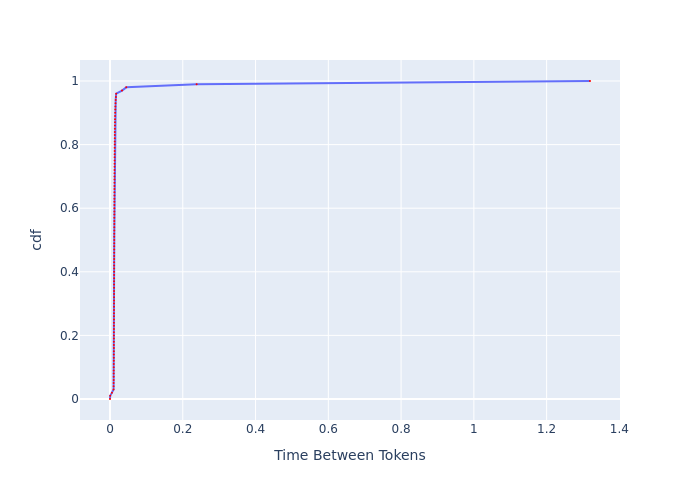

The table this chart was drawn from, first rows:
, cdf, Time Between Tokens
0, 0.0, 0.0
1, 0.01, 0.0005716
2, 0.02, 0.005316
3, 0.03, 0.009804
4, 0.04, 0.009922
5, 0.05, 0.01
6, 0.06, 0.01008
7, 0.07, 0.01014
8, 0.08, 0.01018
9, 0.09, 0.01022
10, 0.1, 0.01027
11, 0.11, 0.01031
12, 0.12, 0.01045
13, 0.13, 0.01051
14, 0.14, 0.01056
15, 0.15, 0.0106
16, 0.16, 0.01064
17, 0.17, 0.01066
18, 0.18, 0.01068
19, 0.19, 0.01071
20, 0.2, 0.01075
21, 0.21, 0.01077
22, 0.22, 0.01079
23, 0.23, 0.01083
24, 0.24, 0.01086
25, 0.25, 0.0109
26, 0.26, 0.01092
27, 0.27, 0.01097
28, 0.28, 0.01099
29, 0.29, 0.01103
30, 0.3, 0.01105
31, 0.31, 0.0111
32, 0.32, 0.01112
33, 0.33, 0.01114
34, 0.34, 0.01116
35, 0.35, 0.01119
36, 0.36, 0.01121
37, 0.37, 0.01123
38, 0.38, 0.01125
39, 0.39, 0.0113
40, 0.4, 0.01132
41, 0.41, 0.01137
42, 0.42, 0.01139
43, 0.43, 0.01141
44, 0.44, 0.01146
45, 0.45, 0.01148
46, 0.46, 0.01153
47, 0.47, 0.01155
48, 0.48, 0.0116
49, 0.49, 0.01162
50, 0.5, 0.01167
51, 0.51, 0.01171
52, 0.52, 0.01176
53, 0.53, 0.01178
54, 0.54, 0.01183
55, 0.55, 0.01186
56, 0.56, 0.01188
57, 0.57, 0.01193
58, 0.58, 0.01195
59, 0.59, 0.012
... 41 more rows
